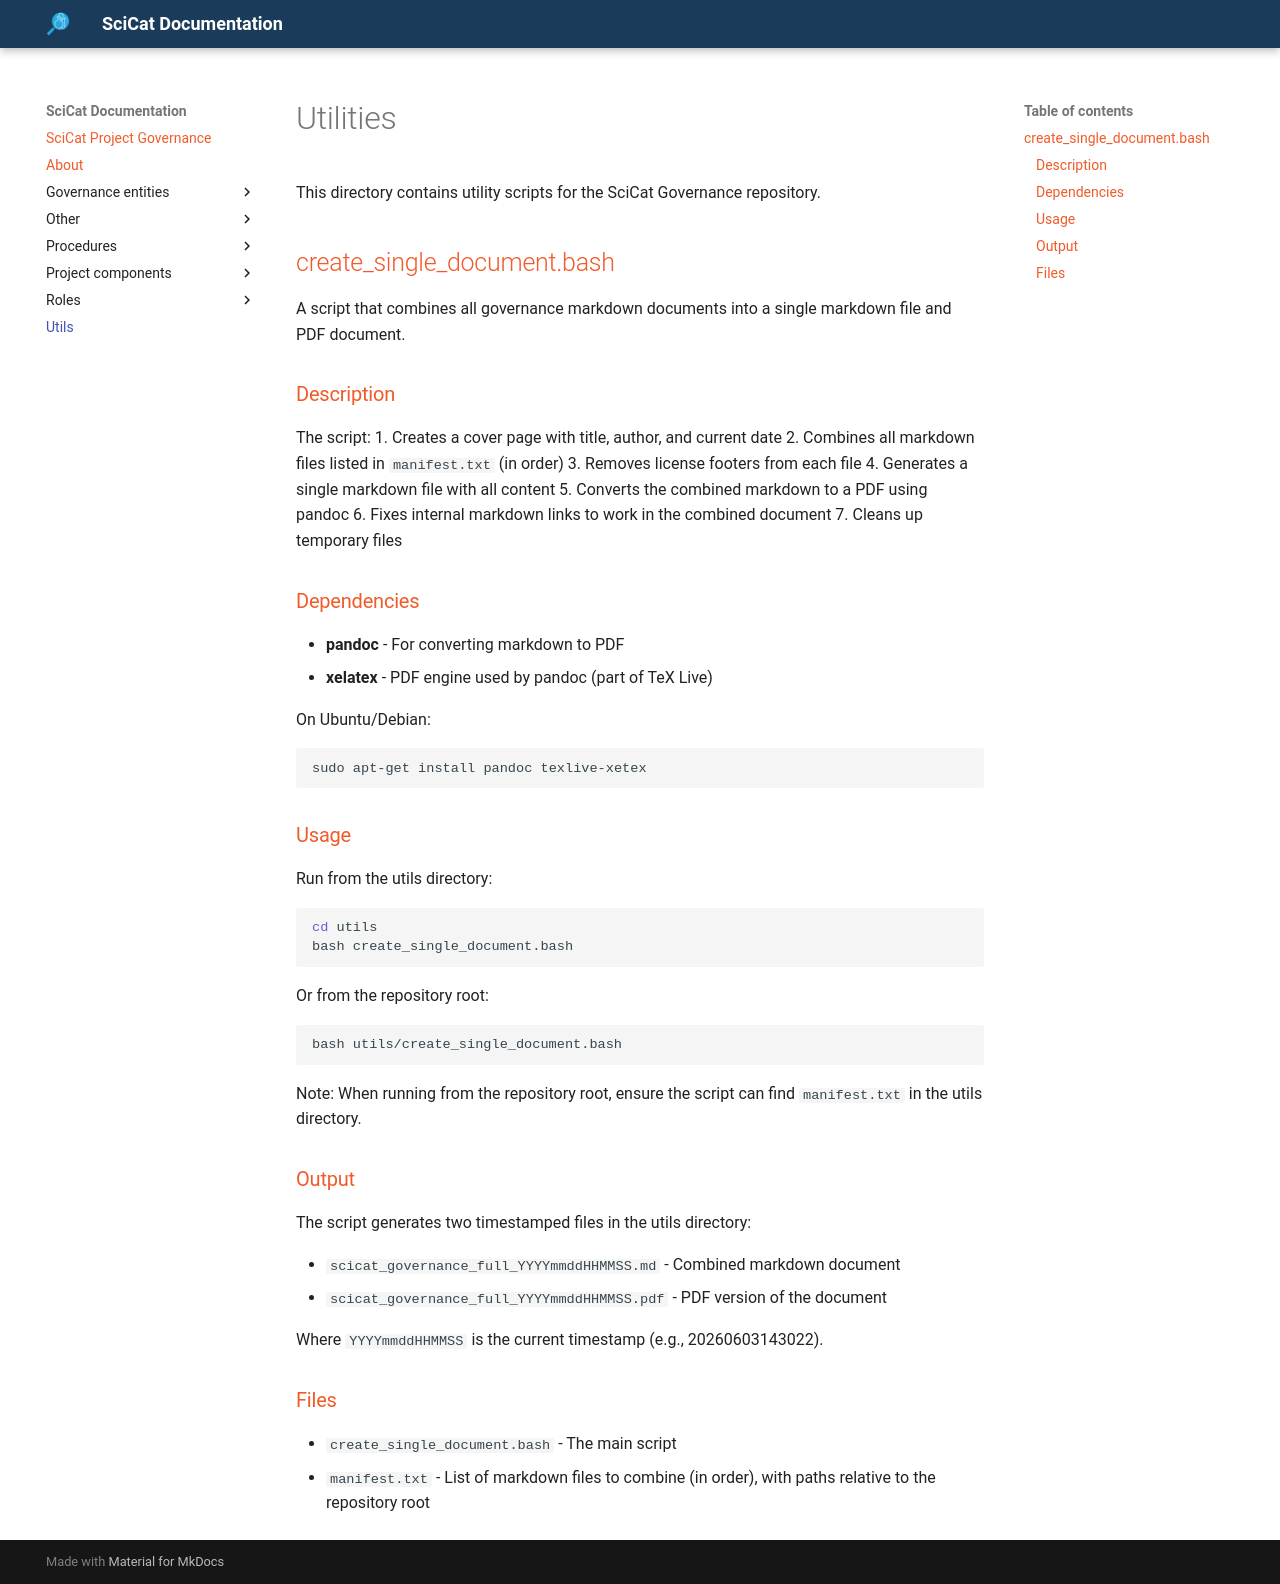

repository: SciCatProject/governance · page: main/utils/index.html · generator: mkdocs

# Utilities

This directory contains utility scripts for the SciCat Governance repository.

## create_single_document.bash

A script that combines all governance markdown documents into a single markdown file and PDF document.

### Description

The script:
1. Creates a cover page with title, author, and current date
2. Combines all markdown files listed in `manifest.txt` (in order)
3. Removes license footers from each file
4. Generates a single markdown file with all content
5. Converts the combined markdown to a PDF using pandoc
6. Fixes internal markdown links to work in the combined document
7. Cleans up temporary files

### Dependencies

- **pandoc** - For converting markdown to PDF
- **xelatex** - PDF engine used by pandoc (part of TeX Live)

On Ubuntu/Debian:
```bash
sudo apt-get install pandoc texlive-xetex
```

### Usage

Run from the utils directory:

```bash
cd utils
bash create_single_document.bash
```

Or from the repository root:

```bash
bash utils/create_single_document.bash
```

Note: When running from the repository root, ensure the script can find `manifest.txt` in the utils directory.

### Output

The script generates two timestamped files in the utils directory:

- `scicat_governance_full_YYYYmmddHHMMSS.md` - Combined markdown document
- `scicat_governance_full_YYYYmmddHHMMSS.pdf` - PDF version of the document

Where `YYYYmmddHHMMSS` is the current timestamp (e.g., 20260603143022).

### Files

- `create_single_document.bash` - The main script
- `manifest.txt` - List of markdown files to combine (in order), with paths relative to the repository root
